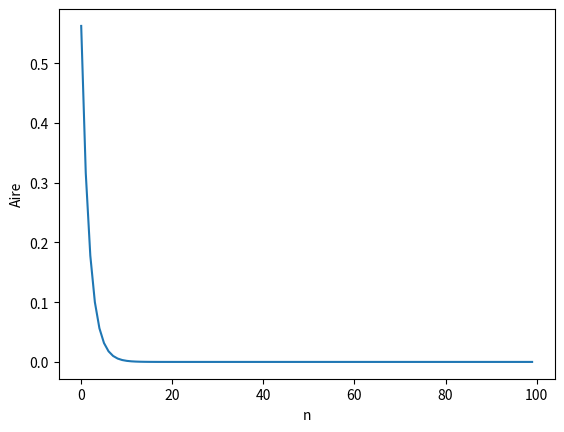

The script that saved this image:
import matplotlib.pyplot as plt

graph_data = []
tab = "-----------------\n| Côté\t| Aire\t|\n-----------------\n"
taille = 1
for i in range(100):
    tab += f"| {round(taille, 3)}\t | {round(taille ** 2, 2)}\t|\n"
    taille = taille * 0.75
    graph_data.append(taille ** 2)
tab += "-----------------"
plt.plot(graph_data)
plt.ylabel("Aire")
plt.xlabel("n")
plt.show()
print(tab)
